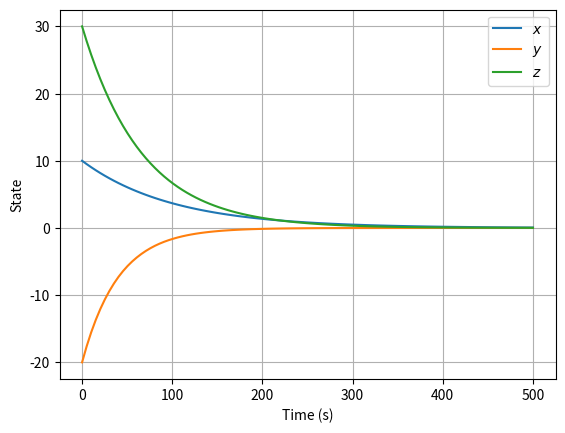

Write the Python code that produced this figure. (Note: this script raises an exception after producing the figure.)
import numpy as np
from scipy.integrate import solve_ivp
import matplotlib.pyplot as plt


def integrator_example_loop(t, state, params):
    # Initialize the state vector derivative
    state_dot = np.zeros_like(state)
    # Populating the state derivative
    state_dot[0] = -params["decay_rate_x"] * state[0]
    state_dot[1] = -params["decay_rate_y"] * state[1]
    state_dot[2] = -params["decay_rate_z"] * state[2]
    # Returning state vector derivative
    return state_dot


initial_state = np.array([10, -20, 30])
t_span = (0, 500)
params = {
    "decay_rate_x": 0.01,
    "decay_rate_y": 0.025,
    "decay_rate_z": 0.015,
}
n_steps = 100
result = solve_ivp(
    integrator_example_loop,
    t_span,
    initial_state,
    method="RK45",
    t_eval=np.linspace(t_span[0], t_span[1], n_steps),
    args=(params,),
)

# Extracting the results
t = result.t
state_vector = result.y
# Plotting the output
plt.plot(t, state_vector[0, :], label=r"$x$")
plt.plot(t, state_vector[1, :], label=r"$y$")
plt.plot(t, state_vector[2, :], label=r"$z$")
plt.xlabel(r"Time (s)")
plt.ylabel(r"State")
plt.grid("on")
plt.legend()
plt.savefig("Assignment 2/RungeKutta45_test.png")
plt.show()
